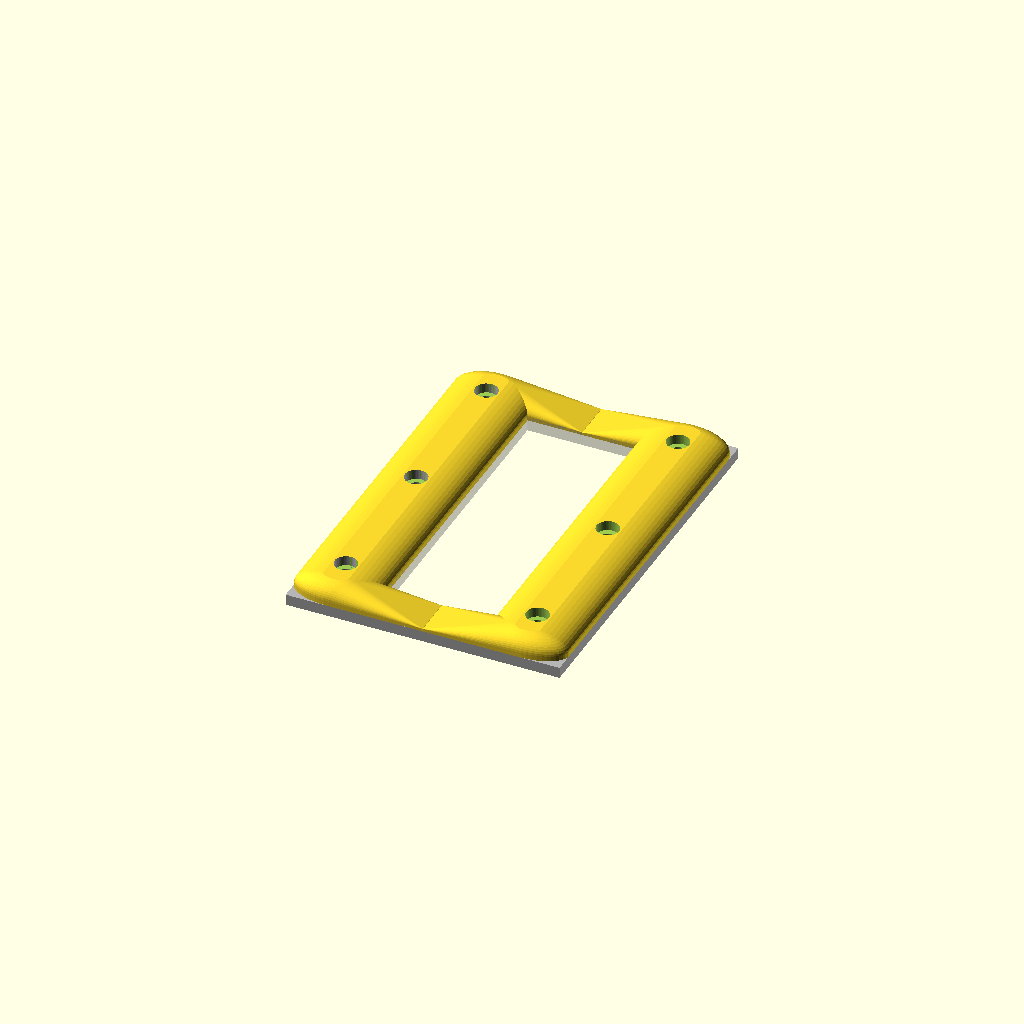
Cell 1: the model at its default parameters.
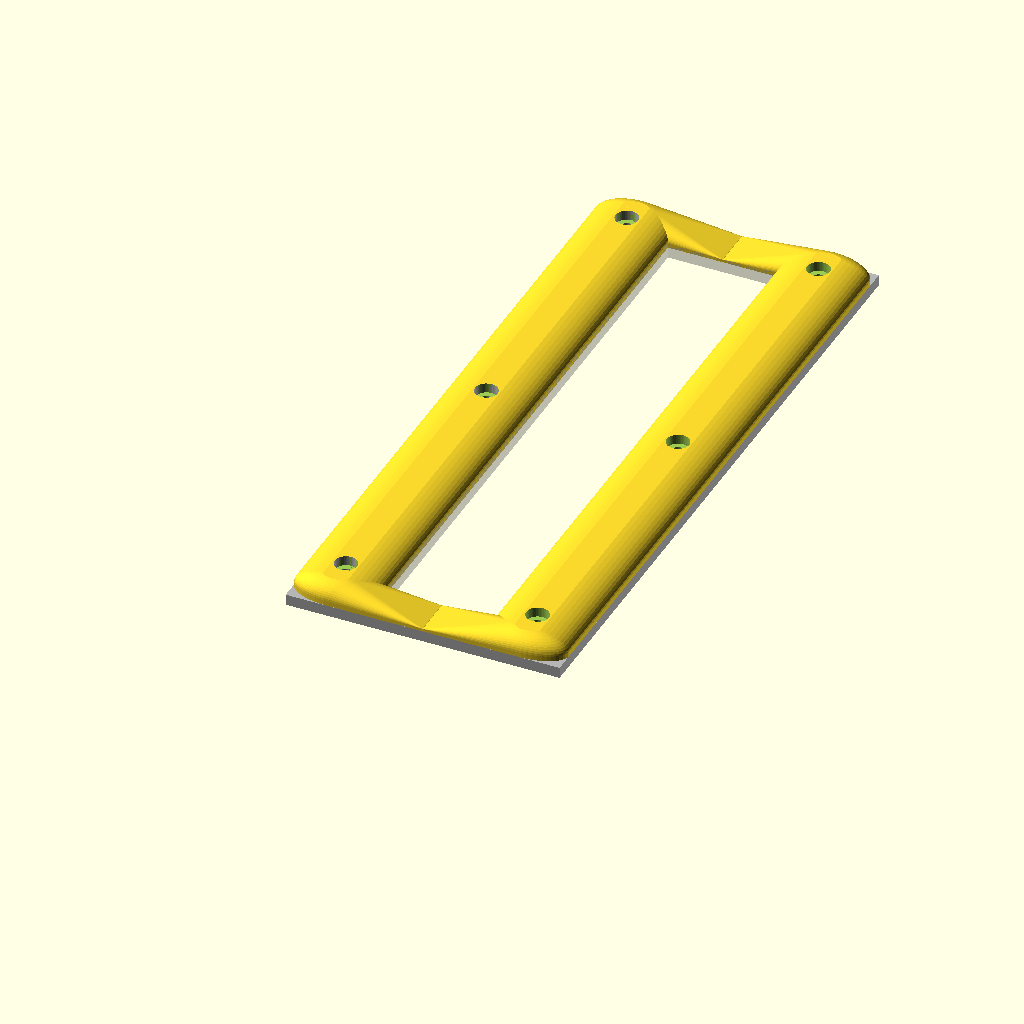
Cell 2: GRIP_LENGTH = 220 (everything else at default).
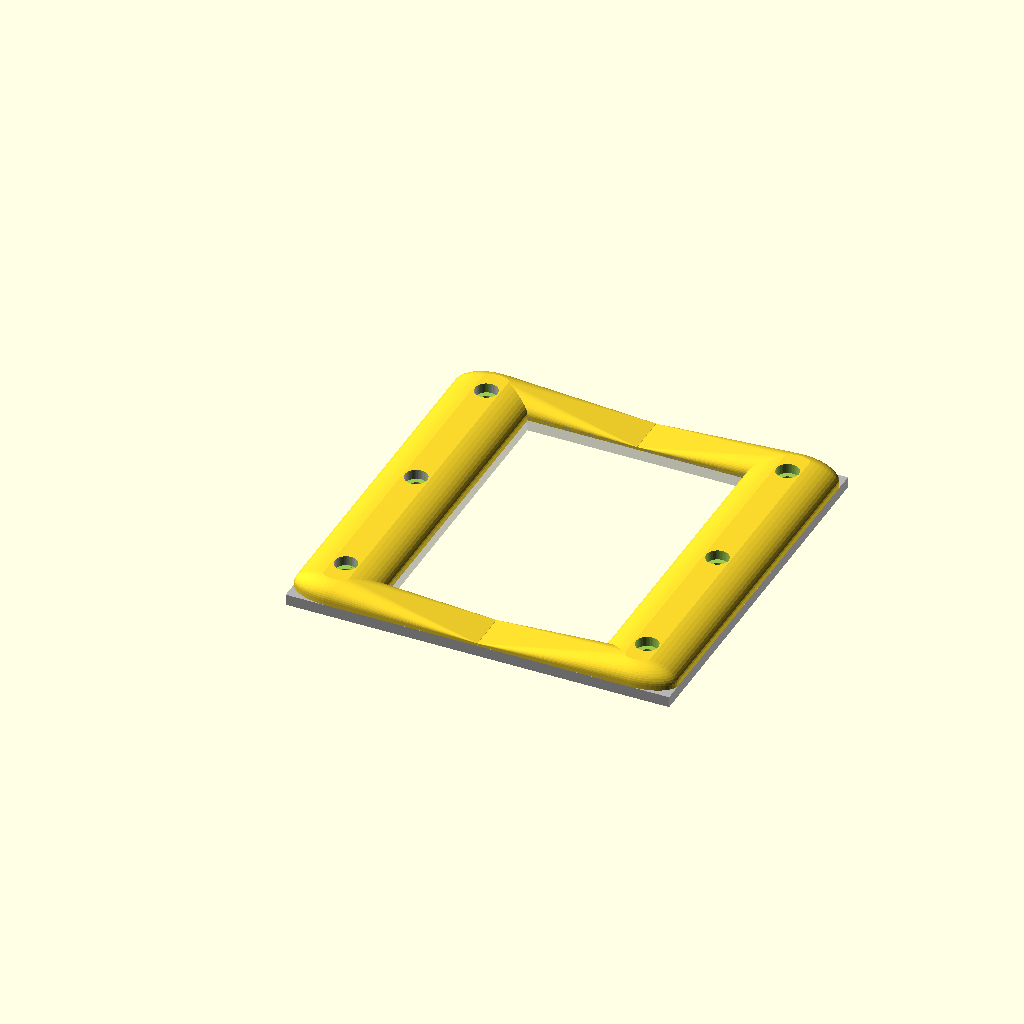
Cell 3 — GRIP_WIDTH set to 80, the other parameters unchanged.
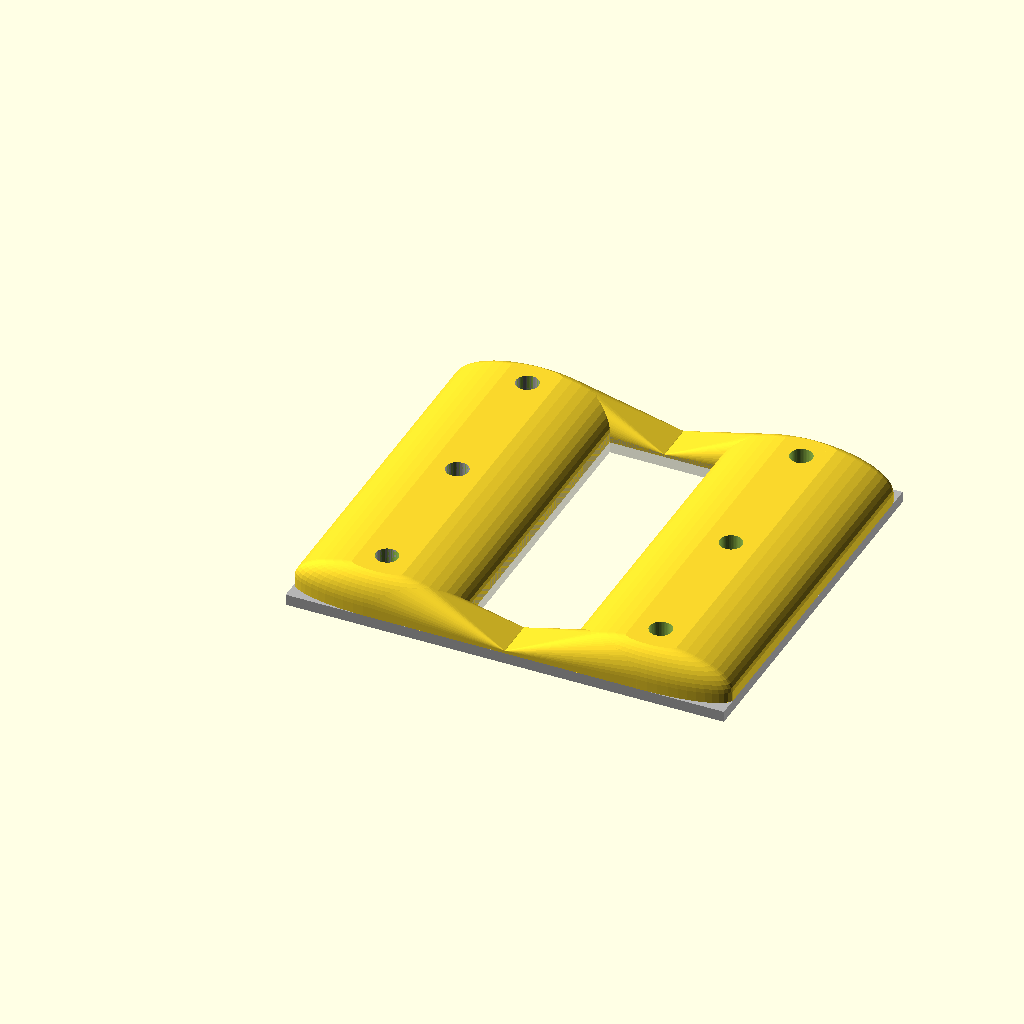
Cell 4: the same model with GRIP_DIAMETER = 60.
All cells are drawn from one camera (rotation 55°, 0°, 25°, orthographic, colour scheme Cornfield), so only the parameter changes between them.
The OpenSCAD source (3d-printing/2025-08-22--plates-grip-router-stencile/plates-handles.scad):
use <../screw-hole.scad>

GRIP_THICKNESS =  30;
GRIP_LENGTH    = 110;
GRIP_WIDTH     =  40;
GRIP_DIAMETER  =  30;

THICKNESS      =  12;
BORDER_X       =  30;
BORDER_Y       =  15;

SCREW_DIAMETER =   4.2;
GAP            =   0.1;

ATOM = 0.01;
$fn = 50;

/*
%translate([0, -BORDER_Y, -GRIP_DIAMETER/2 -5])
cube([GRIP_DIAMETER*2 + GRIP_WIDTH, BORDER_Y*2+GRIP_LENGTH, GRIP_DIAMETER]);
%translate([0, -BORDER_Y, -10])
cube([GRIP_DIAMETER*2 + GRIP_WIDTH, BORDER_Y*2+GRIP_LENGTH, 10]);
*/

module half_egg() {
    intersection() {
        hull() {
            translate([0, 0, GRIP_DIAMETER/16])
            resize([GRIP_DIAMETER, BORDER_Y, GRIP_DIAMETER/2.5])
            sphere();
            
            resize([GRIP_DIAMETER, BORDER_Y, ATOM])
            cylinder();
        }
        cylinder(r=GRIP_LENGTH, h= GRIP_DIAMETER*.253);    
    }
}

module screw_holes() {
    px = GRIP_DIAMETER/2;
    for (y=[0, GRIP_LENGTH/2, GRIP_LENGTH])
        translate([px, y, 0])
        screw_hole(4.2, 8.2, 4, GRIP_DIAMETER/2);
}

module handle() {
    difference() {
        union() {
            // gripper bar
            hull()
            for (y=[-BORDER_Y/2, GRIP_LENGTH+BORDER_Y/2]) 
                translate([GRIP_DIAMETER/2, y, 0])
                half_egg();

            // sides
            for (y=[-BORDER_Y/2, GRIP_LENGTH+BORDER_Y/2])
            hull() {
                translate([GRIP_DIAMETER+GRIP_WIDTH/2-ATOM -GAP/2, y-BORDER_Y/2, 0])
                cube([ATOM, BORDER_Y, 1]);

                translate([GRIP_DIAMETER/2, y, 0])
                half_egg();
            }
        }
        
        // screw holes
        screw_holes();
    }
}

module stencile() {
    difference() {
        translate([0, -BORDER_Y, 0])
        cube([GRIP_DIAMETER*2 + GRIP_WIDTH, BORDER_Y*2+GRIP_LENGTH, 4]);

        // hollowing
        translate([GRIP_DIAMETER, 0, -5])
        cube([GRIP_WIDTH, GRIP_LENGTH, 15]);

        // screw holes
        screw_holes();
    }
}

module handles(just_stencile) {
    handle();

    translate([GRIP_DIAMETER*2 + GRIP_WIDTH, 0, 0])
    scale([-1, 1, 1])
    handle();
}

%translate([0, 0, -4]) stencile();

handles();
Parameter table extracted from the source (name, type, default, range or options):
GRIP_THICKNESS: number, default 30
GRIP_LENGTH: number, default 110
GRIP_WIDTH: number, default 40
GRIP_DIAMETER: number, default 30
THICKNESS: number, default 12
BORDER_X: number, default 30
BORDER_Y: number, default 15
SCREW_DIAMETER: number, default 4.2
GAP: number, default 0.1
ATOM: number, default 0.01
